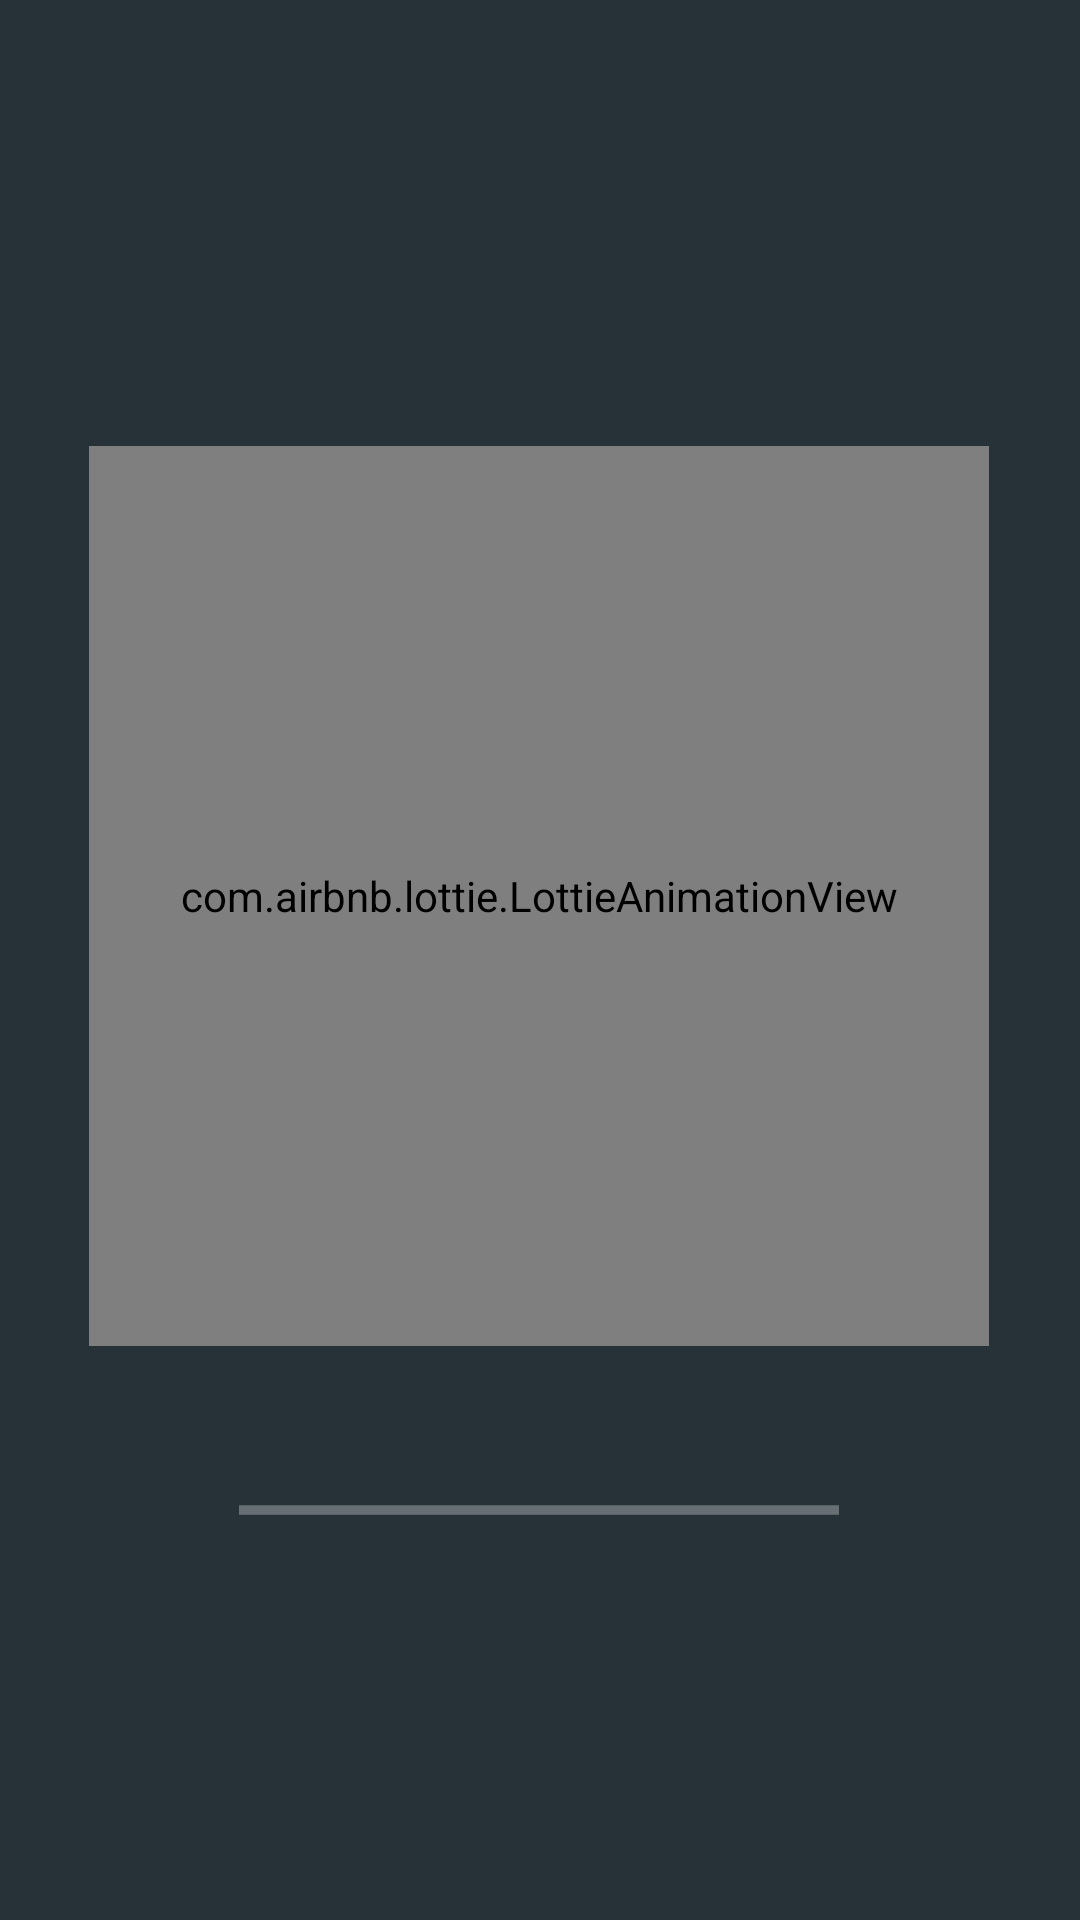

Reconstruct the res/layout file that produces this screen, plus the resources it refers to.
<!-- AndroidManifest.xml: activity theme Theme.GitHubUserApp.SplashScreen -->
<!-- res/layout/activity_splash_screen.xml -->
<?xml version="1.0" encoding="utf-8"?>
<androidx.constraintlayout.widget.ConstraintLayout xmlns:android="http://schemas.android.com/apk/res/android"
    xmlns:app="http://schemas.android.com/apk/res-auto"
    xmlns:tools="http://schemas.android.com/tools"
    android:layout_width="match_parent"
    android:layout_height="match_parent"
    tools:context=".layout.SplashScreenActivity">

    <com.airbnb.lottie.LottieAnimationView
        android:id="@+id/animationGithub"
        android:layout_width="300dp"
        android:layout_height="300dp"
        app:layout_constraintBottom_toBottomOf="parent"
        app:layout_constraintEnd_toEndOf="parent"
        app:layout_constraintHorizontal_bias="0.495"
        app:layout_constraintStart_toStartOf="parent"
        app:layout_constraintTop_toTopOf="parent"
        app:layout_constraintVertical_bias="0.437"
        app:lottie_autoPlay="true"
        app:lottie_loop="true"
        app:lottie_rawRes="@raw/animation_github" />

    <ProgressBar
        android:id="@+id/progressBar"
        style="@style/Widget.AppCompat.ProgressBar.Horizontal"
        android:layout_width="200dp"
        android:layout_height="wrap_content"
        android:layout_marginTop="20dp"
        android:indeterminate="true"
        android:indeterminateTint="@color/white"
        app:layout_constraintBottom_toBottomOf="parent"
        app:layout_constraintEnd_toEndOf="parent"
        app:layout_constraintHorizontal_bias="0.497"
        app:layout_constraintStart_toStartOf="parent"
        app:layout_constraintTop_toBottomOf="@+id/animationGithub"
        app:layout_constraintVertical_bias="0.171" />

</androidx.constraintlayout.widget.ConstraintLayout>
<!-- resources referenced by this layout -->
<resources>
  <color name="white">#FFFFFFFF</color>
  <style name="Theme.GitHubUserApp.SplashScreen" parent="@style/Theme.Design.NoActionBar">
          <item name="android:windowBackground">@color/blue_grey</item>
      </style>
  <color name="blue_grey">#263238</color>
</resources>
